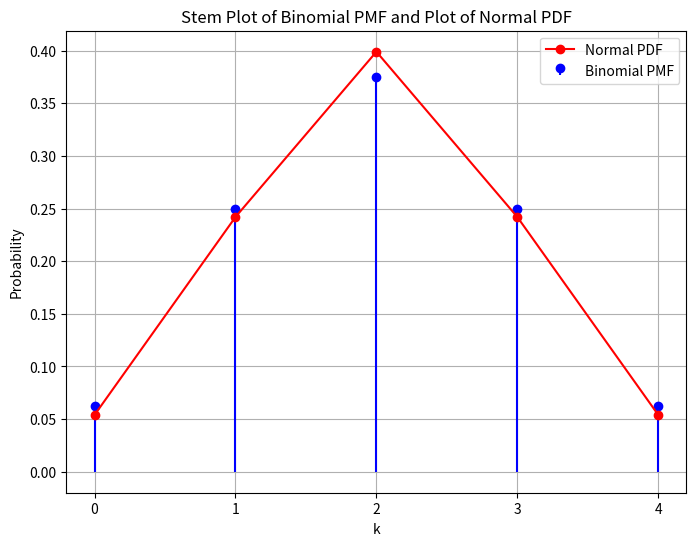

This figure's Python source: (Note: this script raises an exception after producing the figure.)
import numpy as np
import matplotlib.pyplot as plt
from scipy.stats import binom, norm

# Parameters for the distribution
n = 4
p = 0.5
q = 1 - p

# Create an array of possible values for Y
y_values = np.arange(0, n + 1)

# Calculate the binomial PMF for Y
binomial_pmf = binom.pmf(y_values, n, p)

# Calculate the normal PDF for Y using the mean and variance of the binomial distribution
mean = n * p
variance = n * p * q
normal_pdf = norm.pdf(y_values, loc=mean, scale=np.sqrt(variance))

# Plot the results
plt.figure(figsize=(8, 6))
plt.stem(y_values, binomial_pmf, markerfmt='bo', linefmt='b-', basefmt=' ', label='Binomial PMF')
plt.plot(y_values, normal_pdf, marker='o', linestyle='-', color='r', label='Normal PDF')
plt.xlabel('k')
plt.ylabel('Probability')
plt.title('Stem Plot of Binomial PMF and Plot of Normal PDF')
plt.xticks(y_values)
plt.legend()
plt.grid(True)
plt.savefig('../figs/main.png')
plt.show()

